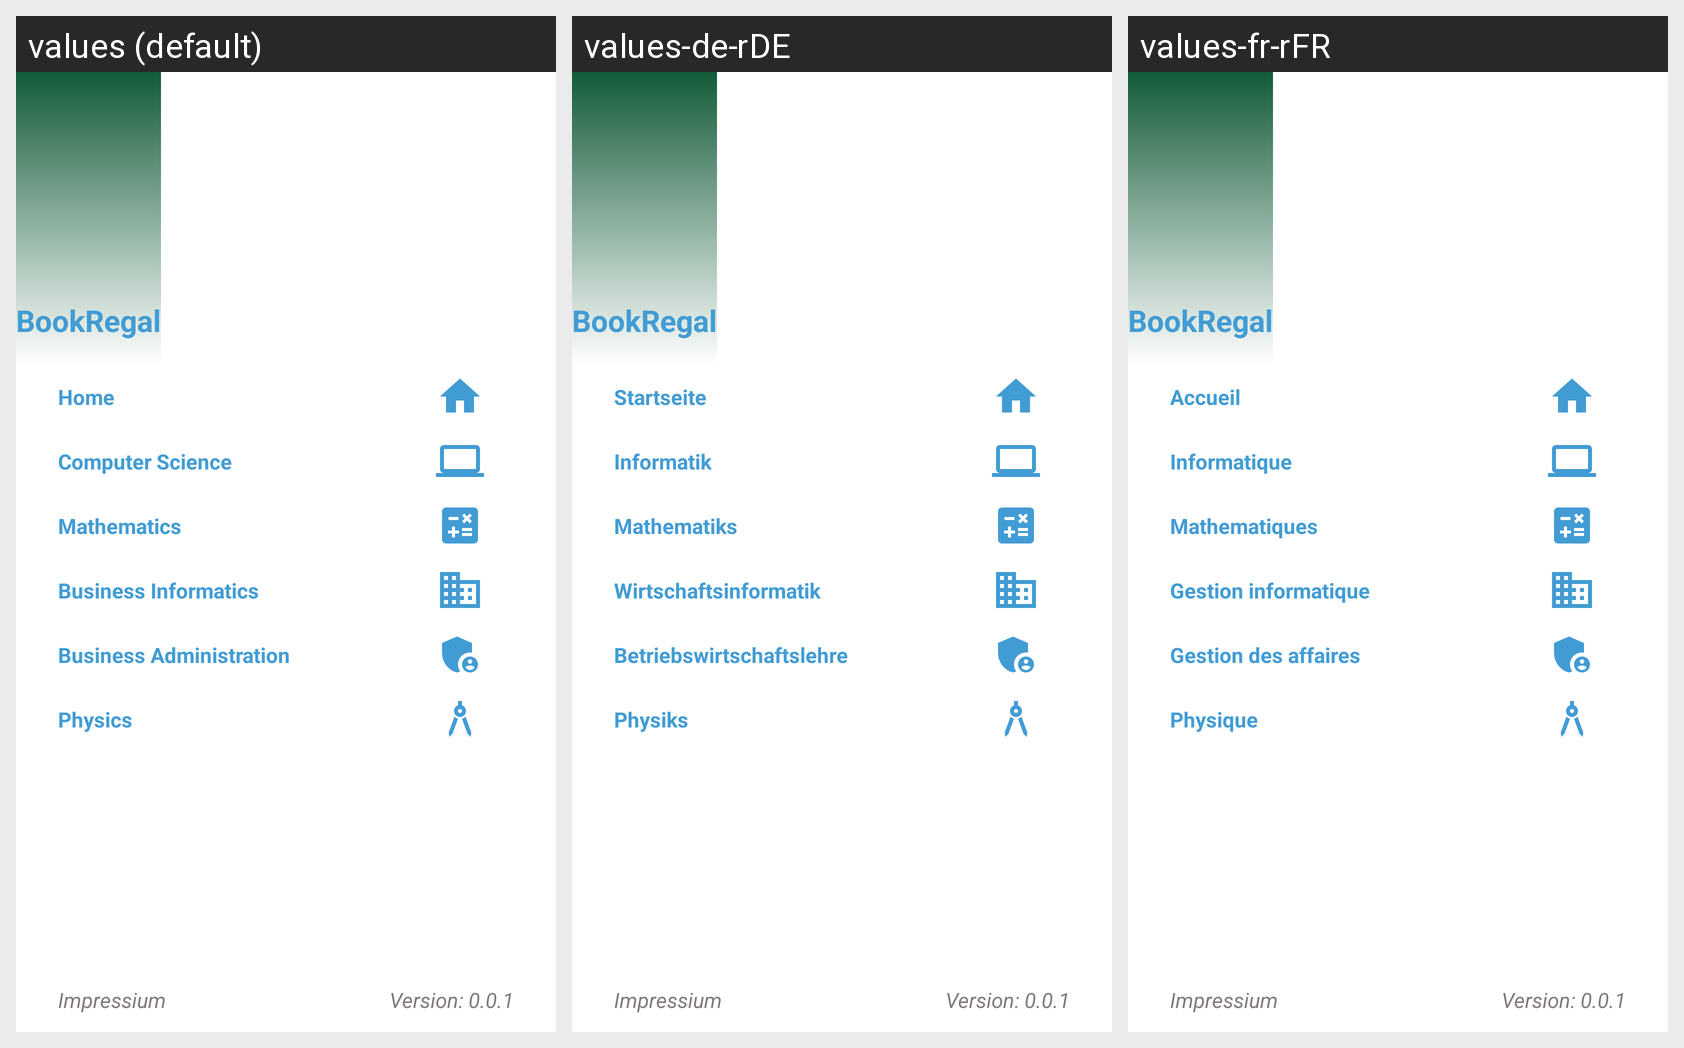

Locale-by-locale string values for the Android screen shown in this grid:
Android screen res/layout/main_nav_drawer.xml rendered under 3 locales, left to right: values (default), values-de-rDE, values-fr-rFR. Device: Nexus 5 (rendered at 1080×1920; each locale shown at half size, 540×960, under a caption strip naming it); theme Theme.BookRegal.
Strings drawn on this screen, with the default value and each locale's value (text and hints the layout hard-codes, and strings that could not be matched under every locale, appear in the picture but are not listed):

app_name
  values: BookRegal
  values-de-rDE: BookRegal
  values-fr-rFR: BookRegal

menu_home
  values: Home
  values-de-rDE: Startseite
  values-fr-rFR: Accueil

main_tv_titel_computer_science
  values: Computer Science
  values-de-rDE: Informatik
  values-fr-rFR: Informatique

main_tv_titel_mathematics
  values: Mathematics
  values-de-rDE: Mathematiks
  values-fr-rFR: Mathematiques

main_tv_titel_business_informatics
  values: Business Informatics
  values-de-rDE: Wirtschaftsinformatik
  values-fr-rFR: Gestion informatique

main_tv_titel_business_administration
  values: Business Administration
  values-de-rDE: Betriebswirtschaftslehre
  values-fr-rFR: Gestion des affaires

main_tv_titel_physic
  values: Physics
  values-de-rDE: Physiks
  values-fr-rFR: Physique

impressium
  values: Impressium
  values-de-rDE: Impressium
  values-fr-rFR: Impressium

version
  values: Version: 0.0.1
  values-de-rDE: Version: 0.0.1
  values-fr-rFR: Version: 0.0.1
